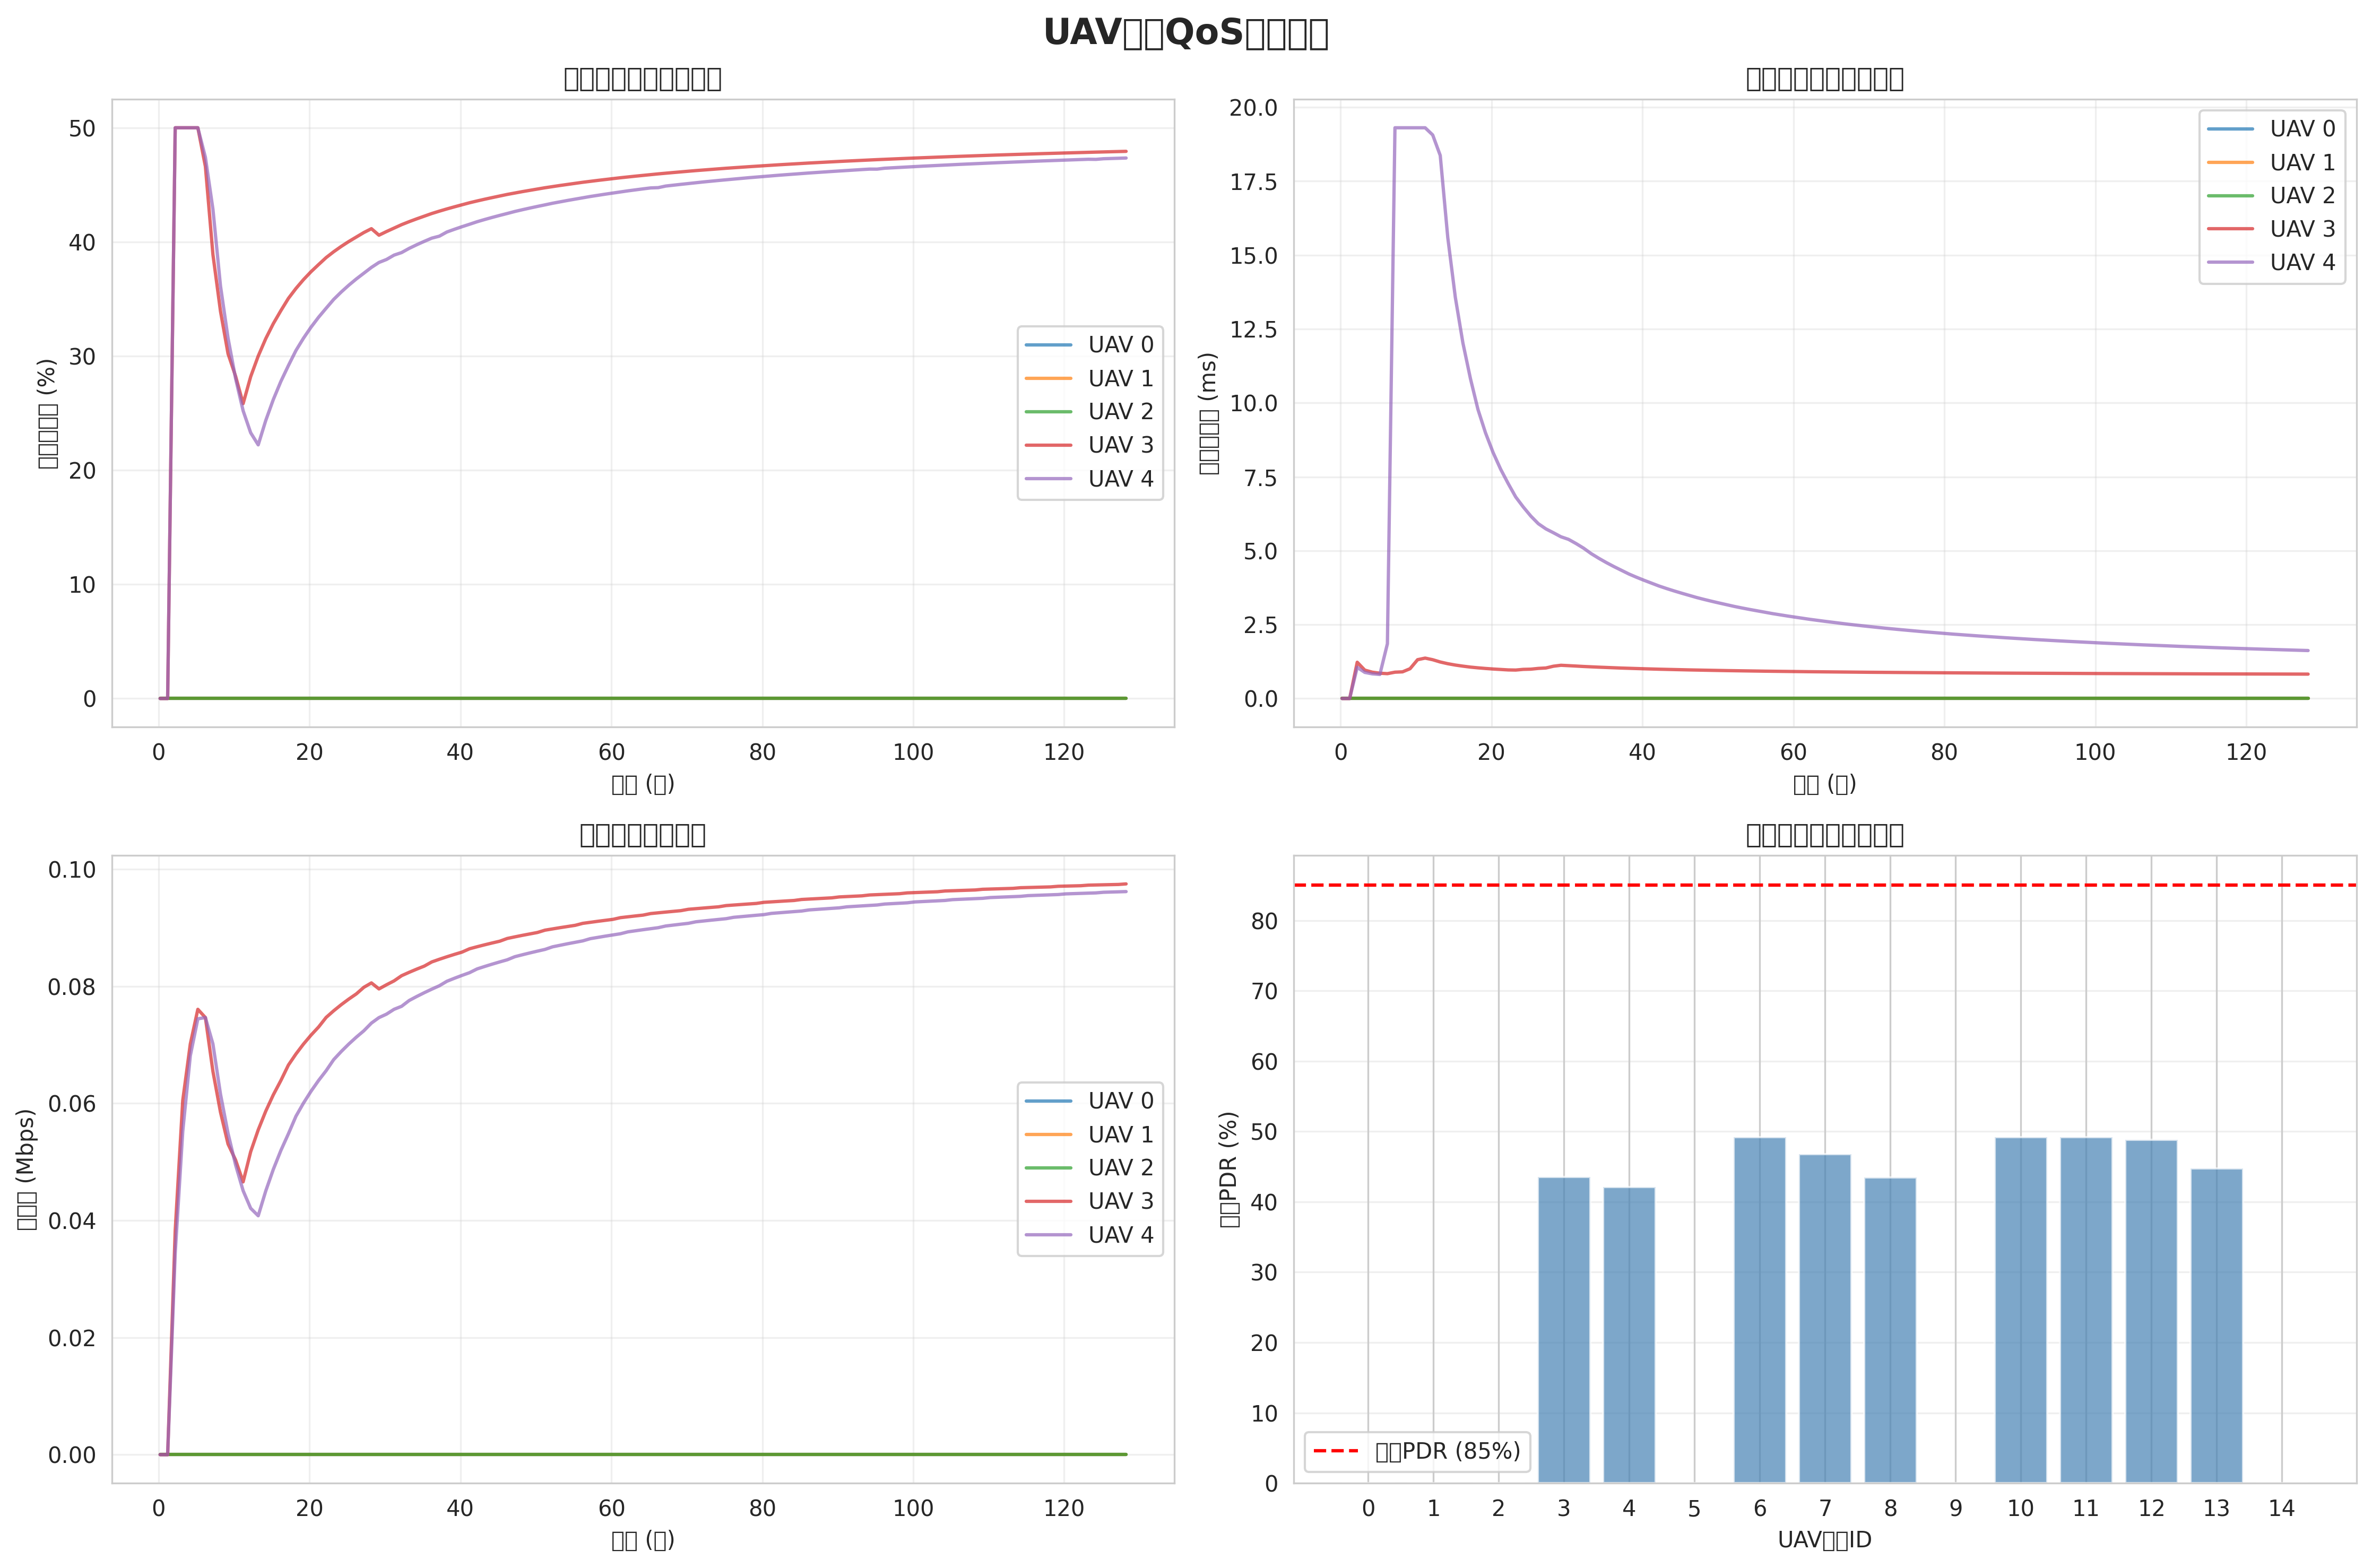

Source data for this figure (header and first rows):
time, uav0_pdr, uav0_delay, uav0_throughput, uav1_pdr, uav1_delay, uav1_throughput, uav2_pdr, uav2_delay, uav2_throughput, uav3_pdr, uav3_delay, uav3_throughput, uav4_pdr, uav4_delay, uav4_throughput, uav5_pdr, uav5_delay, uav5_throughput, uav6_pdr, uav6_delay, uav6_throughput, uav7_pdr, uav7_delay
0.2, 0, 0, 0, 0, 0, 0, 0, 0, 0, 0, 0, 0, 0, 0, 0, 0, 0, 0, 0, 0, 0, 0, 0
1.2, 0, 0, 0, 0, 0, 0, 0, 0, 0, 0, 0, 0, 0, 0, 0, 0, 0, 0, 0, 0, 0, 0, 0
2.2, 0, 0, 0, 0, 0, 0, 0, 0, 0, 0.5, 0.001227, 38254, 0.5, 0.001055, 34429, 0, 0, 0, 0.5, 0.001217, 26778, 0.5, 0.001314
3.2, 0, 0, 0, 0, 0, 0, 0, 0, 0, 0.5, 0.0009603, 60490, 0.5, 0.0008835, 55230, 0, 0, 0, 0.5, 0.0009253, 49970, 0.5, 0.0009413
4.2, 0, 0, 0, 0, 0, 0, 0, 0, 0, 0.5, 0.0008899, 70133, 0.5, 0.0008344, 68130, 0, 0, 0, 0.5, 0.0008594, 62118, 0.5, 0.0008668
5.2, 0, 0, 0, 0, 0, 0, 0, 0, 0, 0.5, 0.0008555, 76068, 0.5, 0.0008137, 74449, 0, 0, 0, 0.5, 0.0008302, 69594, 0.5, 0.0008348
6.2, 0, 0, 0, 0, 0, 0, 0, 0, 0, 0.4661, 0.0008409, 74658, 0.4741, 0.001853, 74658, 0, 0, 0, 0.5, 0.0008128, 76016, 0.5, 0.0008171
7.2, 0, 0, 0, 0, 0, 0, 0, 0, 0, 0.3889, 0.0008905, 65458, 0.4286, 0.01931, 70133, 0, 0, 0, 0.5, 0.0008026, 79484, 0.5, 0.0008051
8.2, 0, 0, 0, 0, 0, 0, 0, 0, 0, 0.3393, 0.0009019, 58502, 0.3614, 0.01931, 61580, 0, 0, 0, 0.5, 0.0007955, 82107, 0.4937, 0.000798
9.2, 0, 0, 0, 0, 0, 0, 0, 0, 0, 0.3021, 0.001008, 53057, 0.3158, 0.01931, 54887, 0, 0, 0, 0.5, 0.0007902, 84160, 0.4615, 0.001323
10.2, 0, 0, 0, 0, 0, 0, 0, 0, 0, 0.2824, 0.001313, 50331, 0.2804, 0.01931, 49506, 0, 0, 0, 0.5, 0.0008025, 85810, 0.4175, 0.001351
11.2, 0, 0, 0, 0, 0, 0, 0, 0, 0, 0.2583, 0.001367, 46589, 0.2521, 0.01931, 45086, 0, 0, 0, 0.5, 0.0008045, 87917, 0.4043, 0.001588
12.2, 0, 0, 0, 0, 0, 0, 0, 0, 0, 0.282, 0.001312, 51738, 0.2328, 0.01906, 42080, 0, 0, 0, 0.5, 0.0008654, 88989, 0.3906, 0.001569
13.2, 0, 0, 0, 0, 0, 0, 0, 0, 0, 0.3, 0.001235, 55469, 0.2222, 0.01837, 40805, 0, 0, 0, 0.5, 0.000856, 89898, 0.4, 0.001481
14.2, 0, 0, 0, 0, 0, 0, 0, 0, 0, 0.3153, 0.001177, 58675, 0.2436, 0.01559, 45043, 0, 0, 0, 0.5, 0.0008481, 90679, 0.4079, 0.001411
15.2, 0, 0, 0, 0, 0, 0, 0, 0, 0, 0.3284, 0.001131, 61459, 0.2619, 0.01357, 48724, 0, 0, 0, 0.497, 0.0008413, 91358, 0.4146, 0.001353
16.2, 0, 0, 0, 0, 0, 0, 0, 0, 0, 0.3398, 0.001095, 63899, 0.2778, 0.01203, 51951, 0, 0, 0, 0.5, 0.0008407, 92472, 0.4181, 0.001305
17.2, 0, 0, 0, 0, 0, 0, 0, 0, 0, 0.3505, 0.001062, 66545, 0.2917, 0.01082, 54802, 0, 0, 0, 0.5, 0.0008353, 92967, 0.4259, 0.00126
18.2, 0, 0, 0, 0, 0, 0, 0, 0, 0, 0.3592, 0.001037, 68438, 0.3049, 0.009776, 57802, 0, 0, 0, 0.5, 0.0008305, 93408, 0.4303, 0.001225
19.2, 0, 0, 0, 0, 0, 0, 0, 0, 0, 0.367, 0.001016, 70133, 0.3157, 0.008985, 60052, 0, 0, 0, 0.5, 0.0008263, 93803, 0.4343, 0.001195
20.2, 0, 0, 0, 0, 0, 0, 0, 0, 0, 0.3739, 0.000998, 71661, 0.3253, 0.008323, 62078, 0, 0, 0, 0.5, 0.0008222, 94576, 0.4378, 0.001168
21.2, 0, 0, 0, 0, 0, 0, 0, 0, 0, 0.3802, 0.0009821, 73044, 0.334, 0.007759, 63914, 0, 0, 0, 0.5, 0.0008188, 94878, 0.4412, 0.001142
22.2, 0, 0, 0, 0, 0, 0, 0, 0, 0, 0.3863, 0.0009671, 74682, 0.3419, 0.007273, 65584, 0, 0, 0, 0.5, 0.0008158, 95154, 0.444, 0.001122
23.2, 0, 0, 0, 0, 0, 0, 0, 0, 0, 0.3914, 0.0009624, 75817, 0.3496, 0.006817, 67473, 0, 0, 0, 0.5, 0.000813, 95406, 0.4466, 0.001103
24.2, 0, 0, 0, 0, 0, 0, 0, 0, 0, 0.3961, 0.0009858, 76857, 0.3561, 0.006479, 68858, 0, 0, 0, 0.5, 0.0008105, 95636, 0.4489, 0.001086
25.2, 0, 0, 0, 0, 0, 0, 0, 0, 0, 0.4003, 0.0009925, 77815, 0.3621, 0.006172, 70133, 0, 0, 0, 0.5, 0.0008142, 96183, 0.451, 0.001078
26.2, 0, 0, 0, 0, 0, 0, 0, 0, 0, 0.4043, 0.001018, 78699, 0.3675, 0.005912, 71311, 0, 0, 0, 0.5, 0.000841, 96366, 0.4515, 0.001079
27.2, 0, 0, 0, 0, 0, 0, 0, 0, 0, 0.4082, 0.001033, 79828, 0.3726, 0.005737, 72402, 0, 0, 0, 0.5, 0.0008458, 96536, 0.455, 0.001114
28.2, 0, 0, 0, 0, 0, 0, 0, 0, 0, 0.4116, 0.001093, 80579, 0.3777, 0.005607, 73715, 0, 0, 0, 0.5, 0.0008531, 96694, 0.4567, 0.001116
29.2, 0, 0, 0, 0, 0, 0, 0, 0, 0, 0.4059, 0.001124, 79548, 0.382, 0.00547, 74649, 0, 0, 0, 0.5, 0.0008523, 96842, 0.4582, 0.001127
30.2, 0, 0, 0, 0, 0, 0, 0, 0, 0, 0.4091, 0.001112, 80258, 0.3846, 0.005383, 75242, 0, 0, 0, 0.5, 0.0008511, 97258, 0.4597, 0.001162
31.2, 0, 0, 0, 0, 0, 0, 0, 0, 0, 0.4121, 0.001098, 80923, 0.3884, 0.005241, 76068, 0, 0, 0, 0.5, 0.0008479, 97377, 0.4611, 0.001167
32.2, 0, 0, 0, 0, 0, 0, 0, 0, 0, 0.4151, 0.001083, 81808, 0.3907, 0.005085, 76580, 0, 0, 0, 0.5, 0.0008449, 97490, 0.4624, 0.001153
33.2, 0, 0, 0, 0, 0, 0, 0, 0, 0, 0.4177, 0.001071, 82386, 0.3943, 0.004901, 77569, 0, 0, 0, 0.5, 0.0008421, 97595, 0.4635, 0.001139
34.2, 0, 0, 0, 0, 0, 0, 0, 0, 0, 0.4202, 0.00106, 82930, 0.3975, 0.004744, 78254, 0, 0, 0, 0.5, 0.0008394, 97694, 0.4646, 0.001127
35.2, 0, 0, 0, 0, 0, 0, 0, 0, 0, 0.4225, 0.00105, 83443, 0.4005, 0.004599, 78900, 0, 0, 0, 0.5, 0.0008368, 98027, 0.4657, 0.001115
36.2, 0, 0, 0, 0, 0, 0, 0, 0, 0, 0.4249, 0.001039, 84160, 0.4033, 0.004464, 79510, 0, 0, 0, 0.5, 0.0008344, 98109, 0.4667, 0.001103
37.2, 0, 0, 0, 0, 0, 0, 0, 0, 0, 0.4269, 0.00103, 84612, 0.405, 0.004339, 80088, 0, 0, 0, 0.5, 0.0008322, 98187, 0.4677, 0.001093
38.2, 0, 0, 0, 0, 0, 0, 0, 0, 0, 0.4289, 0.001021, 85041, 0.4087, 0.004212, 80855, 0, 0, 0, 0.5, 0.0008302, 98260, 0.4685, 0.001083
39.2, 0, 0, 0, 0, 0, 0, 0, 0, 0, 0.4307, 0.001013, 85448, 0.4111, 0.004102, 81369, 0, 0, 0, 0.5, 0.0008282, 98330, 0.4694, 0.001074
40.2, 0, 0, 0, 0, 0, 0, 0, 0, 0, 0.4325, 0.001006, 85835, 0.4133, 0.003999, 81857, 0, 0, 0, 0.5, 0.0008262, 98605, 0.4701, 0.001065
41.2, 0, 0, 0, 0, 0, 0, 0, 0, 0, 0.4343, 0.000998, 86407, 0.4155, 0.003903, 82322, 0, 0, 0, 0.5, 0.0008244, 98663, 0.471, 0.001056
42.2, 0, 0, 0, 0, 0, 0, 0, 0, 0, 0.4359, 0.0009913, 86753, 0.4177, 0.003804, 82963, 0, 0, 0, 0.5, 0.0008227, 98718, 0.4717, 0.001049
43.2, 0, 0, 0, 0, 0, 0, 0, 0, 0, 0.4374, 0.000985, 87082, 0.4196, 0.003719, 83381, 0, 0, 0, 0.5, 0.0008211, 98771, 0.4723, 0.001041
44.2, 0, 0, 0, 0, 0, 0, 0, 0, 0, 0.4388, 0.000979, 87397, 0.4215, 0.003638, 83779, 0, 0, 0, 0.499, 0.0008196, 98821, 0.473, 0.001034
45.2, 0, 0, 0, 0, 0, 0, 0, 0, 0, 0.4402, 0.0009733, 87698, 0.4232, 0.003562, 84160, 0, 0, 0, 0.5, 0.000818, 99056, 0.4727, 0.001028
46.2, 0, 0, 0, 0, 0, 0, 0, 0, 0, 0.4416, 0.0009674, 88168, 0.4249, 0.003489, 84524, 0, 0, 0, 0.5, 0.0008166, 99098, 0.4742, 0.001023
47.2, 0, 0, 0, 0, 0, 0, 0, 0, 0, 0.4429, 0.0009623, 88439, 0.4267, 0.003414, 85052, 0, 0, 0, 0.5, 0.0008153, 99138, 0.4748, 0.001016
48.2, 0, 0, 0, 0, 0, 0, 0, 0, 0, 0.4441, 0.0009574, 88700, 0.4282, 0.003349, 85382, 0, 0, 0, 0.5, 0.000814, 99176, 0.4753, 0.001011
49.2, 0, 0, 0, 0, 0, 0, 0, 0, 0, 0.4452, 0.0009527, 88950, 0.4297, 0.003287, 85700, 0, 0, 0, 0.5, 0.0008127, 99384, 0.4758, 0.001005
50.2, 0, 0, 0, 0, 0, 0, 0, 0, 0, 0.4463, 0.0009482, 89190, 0.4311, 0.003228, 86004, 0, 0, 0, 0.5, 0.0008115, 99416, 0.4764, 0.0009993
51.2, 0, 0, 0, 0, 0, 0, 0, 0, 0, 0.4475, 0.0009436, 89584, 0.4325, 0.003171, 86297, 0, 0, 0, 0.5, 0.0008104, 99447, 0.4768, 0.0009942
52.2, 0, 0, 0, 0, 0, 0, 0, 0, 0, 0.4485, 0.0009396, 89803, 0.4339, 0.003113, 86740, 0, 0, 0, 0.5, 0.0008093, 99476, 0.4773, 0.0009894
53.2, 0, 0, 0, 0, 0, 0, 0, 0, 0, 0.4494, 0.0009357, 90013, 0.4351, 0.003062, 87008, 0, 0, 0, 0.5, 0.0008083, 99505, 0.4777, 0.0009847
54.2, 0, 0, 0, 0, 0, 0, 0, 0, 0, 0.4504, 0.0009319, 90216, 0.4363, 0.003012, 87266, 0, 0, 0, 0.5, 0.0008072, 99688, 0.4781, 0.0009802
55.2, 0, 0, 0, 0, 0, 0, 0, 0, 0, 0.4513, 0.0009284, 90411, 0.4375, 0.002965, 87514, 0, 0, 0, 0.5, 0.0008063, 99711, 0.4786, 0.0009755
56.2, 0, 0, 0, 0, 0, 0, 0, 0, 0, 0.4522, 0.0009246, 90749, 0.4386, 0.00292, 87754, 0, 0, 0, 0.5, 0.0008053, 99734, 0.4789, 0.0009713
57.2, 0, 0, 0, 0, 0, 0, 0, 0, 0, 0.4531, 0.0009213, 90928, 0.4398, 0.002873, 88133, 0, 0, 0, 0.5, 0.0008045, 99756, 0.4793, 0.0009673
58.2, 0, 0, 0, 0, 0, 0, 0, 0, 0, 0.4539, 0.0009182, 91101, 0.4408, 0.002831, 88354, 0, 0, 0, 0.5, 0.0008036, 99777, 0.4797, 0.0009635
59.2, 0, 0, 0, 0, 0, 0, 0, 0, 0, 0.4547, 0.0009151, 91268, 0.4418, 0.002791, 88567, 0, 0, 0, 0.5, 0.0008027, 99940, 0.48, 0.0009598
... 69 more rows
